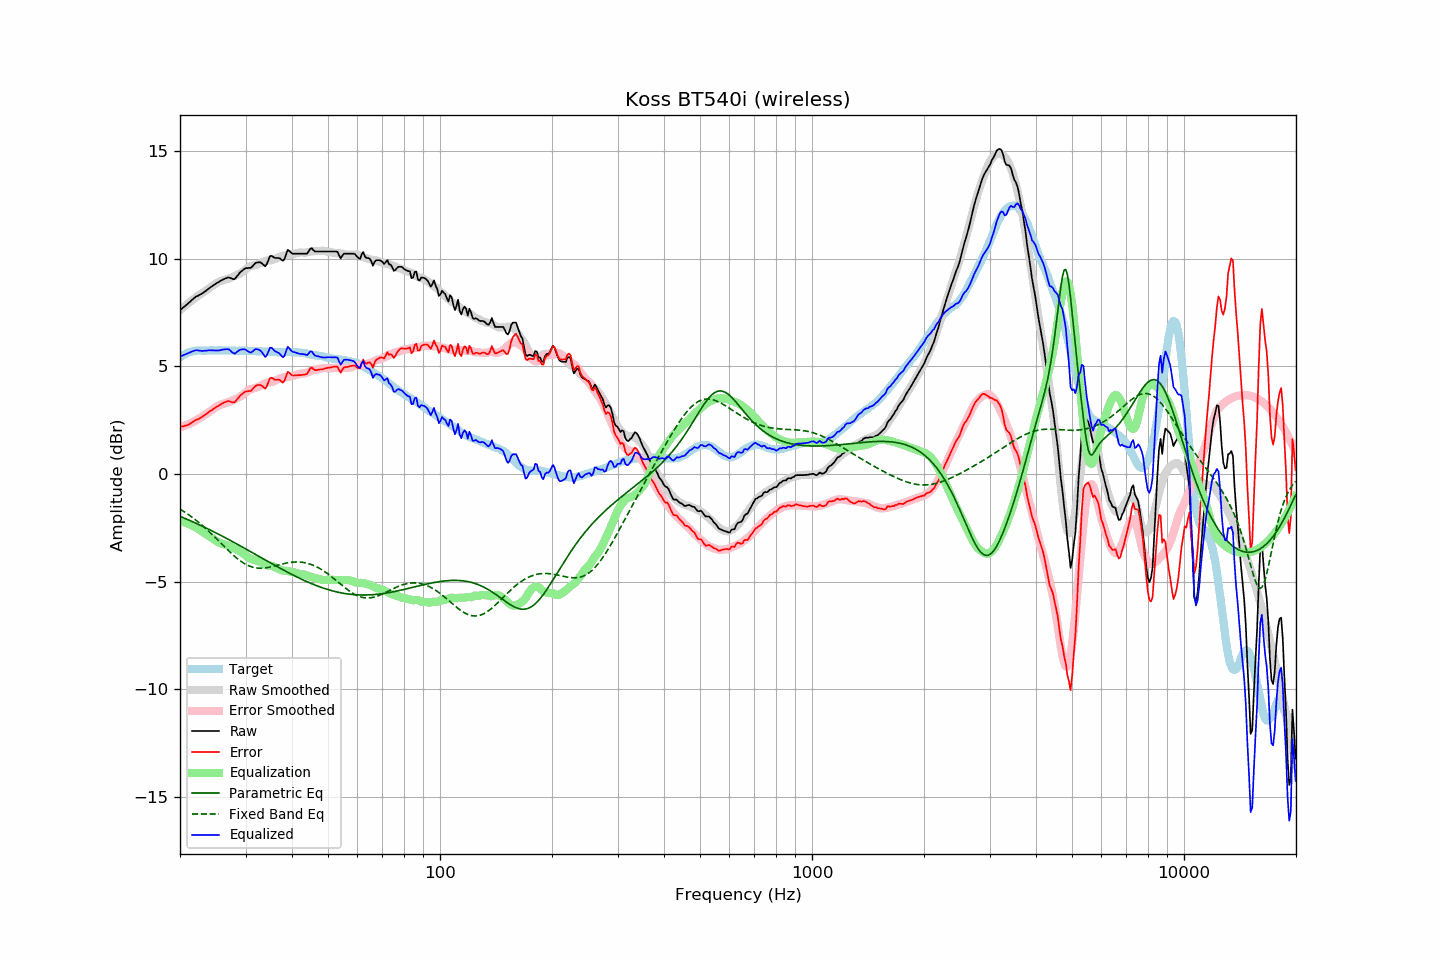

Values plotted in this chart, from the file beside it:
frequency, raw, error, smoothed, error_smoothed, equalization, parametric_eq, fixed_band_eq, equalized_raw, equalized_smoothed, target
20.00, 7.61, 2.19, 7.61, 2.16, -2.16, -1.97, -1.63, 5.44, 5.45, 5.42
20.20, 7.67, 2.20, 7.67, 2.19, -2.19, -2.00, -1.68, 5.48, 5.48, 5.47
20.40, 7.73, 2.21, 7.74, 2.22, -2.22, -2.03, -1.73, 5.51, 5.52, 5.52
20.61, 7.79, 2.24, 7.80, 2.25, -2.25, -2.06, -1.77, 5.54, 5.55, 5.55
20.81, 7.85, 2.25, 7.86, 2.28, -2.28, -2.09, -1.82, 5.57, 5.58, 5.60
21.02, 7.92, 2.28, 7.92, 2.31, -2.31, -2.12, -1.87, 5.61, 5.61, 5.64
21.23, 7.98, 2.32, 7.98, 2.34, -2.34, -2.16, -1.93, 5.64, 5.64, 5.66
21.44, 8.05, 2.37, 8.04, 2.38, -2.38, -2.19, -1.98, 5.67, 5.66, 5.68
21.66, 8.12, 2.42, 8.09, 2.41, -2.41, -2.22, -2.04, 5.70, 5.68, 5.70
21.87, 8.18, 2.47, 8.15, 2.45, -2.45, -2.26, -2.09, 5.73, 5.70, 5.71
22.09, 8.24, 2.51, 8.21, 2.49, -2.49, -2.29, -2.15, 5.75, 5.71, 5.73
22.31, 8.27, 2.53, 8.26, 2.53, -2.53, -2.32, -2.21, 5.74, 5.73, 5.74
22.54, 8.31, 2.57, 8.31, 2.58, -2.58, -2.36, -2.27, 5.73, 5.73, 5.74
22.76, 8.35, 2.61, 8.36, 2.63, -2.63, -2.39, -2.33, 5.72, 5.74, 5.74
22.99, 8.39, 2.66, 8.42, 2.68, -2.68, -2.43, -2.40, 5.71, 5.74, 5.73
23.22, 8.45, 2.72, 8.47, 2.73, -2.73, -2.46, -2.46, 5.72, 5.74, 5.73
23.45, 8.50, 2.77, 8.52, 2.78, -2.78, -2.50, -2.53, 5.72, 5.74, 5.73
23.69, 8.56, 2.82, 8.57, 2.82, -2.82, -2.54, -2.60, 5.73, 5.74, 5.74
23.92, 8.62, 2.88, 8.61, 2.87, -2.87, -2.57, -2.67, 5.74, 5.74, 5.74
24.16, 8.67, 2.93, 8.66, 2.93, -2.93, -2.61, -2.74, 5.74, 5.74, 5.74
24.40, 8.72, 2.97, 8.72, 2.98, -2.98, -2.65, -2.81, 5.74, 5.74, 5.75
24.65, 8.77, 3.03, 8.77, 3.03, -3.03, -2.68, -2.88, 5.73, 5.74, 5.74
24.89, 8.82, 3.08, 8.83, 3.09, -3.09, -2.72, -2.96, 5.73, 5.74, 5.74
25.14, 8.87, 3.13, 8.88, 3.14, -3.14, -2.76, -3.03, 5.73, 5.74, 5.74
25.39, 8.91, 3.16, 8.92, 3.18, -3.18, -2.80, -3.11, 5.73, 5.74, 5.75
25.65, 8.96, 3.21, 8.95, 3.21, -3.21, -2.84, -3.18, 5.75, 5.74, 5.75
25.91, 9.00, 3.26, 8.97, 3.23, -3.23, -2.87, -3.26, 5.76, 5.74, 5.74
26.16, 9.04, 3.30, 9.00, 3.26, -3.26, -2.91, -3.33, 5.78, 5.74, 5.74
26.43, 9.07, 3.33, 9.02, 3.28, -3.28, -2.95, -3.40, 5.79, 5.74, 5.74
26.69, 9.10, 3.36, 9.04, 3.30, -3.30, -2.99, -3.48, 5.79, 5.74, 5.74
26.96, 9.13, 3.39, 9.06, 3.33, -3.33, -3.03, -3.55, 5.80, 5.73, 5.74
27.23, 9.11, 3.37, 9.09, 3.36, -3.36, -3.07, -3.62, 5.75, 5.73, 5.74
27.50, 9.08, 3.34, 9.12, 3.39, -3.39, -3.11, -3.69, 5.69, 5.73, 5.74
27.77, 9.05, 3.32, 9.16, 3.43, -3.43, -3.15, -3.76, 5.62, 5.73, 5.73
28.05, 9.05, 3.32, 9.19, 3.46, -3.46, -3.19, -3.83, 5.59, 5.73, 5.73
28.33, 9.14, 3.42, 9.22, 3.50, -3.50, -3.23, -3.89, 5.64, 5.73, 5.72
28.62, 9.23, 3.51, 9.26, 3.53, -3.53, -3.28, -3.95, 5.69, 5.72, 5.72
28.90, 9.33, 3.60, 9.30, 3.57, -3.57, -3.32, -4.01, 5.76, 5.72, 5.73
29.19, 9.40, 3.68, 9.34, 3.62, -3.62, -3.36, -4.06, 5.78, 5.72, 5.72
29.48, 9.46, 3.73, 9.39, 3.67, -3.67, -3.40, -4.11, 5.79, 5.72, 5.73
29.78, 9.52, 3.80, 9.45, 3.73, -3.73, -3.44, -4.16, 5.79, 5.72, 5.72
30.08, 9.56, 3.83, 9.51, 3.79, -3.79, -3.48, -4.20, 5.77, 5.72, 5.73
30.38, 9.56, 3.84, 9.57, 3.85, -3.85, -3.53, -4.24, 5.70, 5.72, 5.72
30.68, 9.57, 3.85, 9.62, 3.90, -3.90, -3.57, -4.27, 5.66, 5.71, 5.72
30.99, 9.57, 3.85, 9.65, 3.94, -3.94, -3.61, -4.30, 5.63, 5.71, 5.72
31.30, 9.64, 3.93, 9.67, 3.96, -3.96, -3.65, -4.32, 5.68, 5.71, 5.71
31.61, 9.72, 4.01, 9.68, 3.97, -3.97, -3.69, -4.34, 5.75, 5.71, 5.71
31.93, 9.80, 4.09, 9.70, 4.00, -4.00, -3.74, -4.36, 5.80, 5.70, 5.71
32.24, 9.82, 4.12, 9.73, 4.03, -4.03, -3.78, -4.37, 5.79, 5.70, 5.70
32.57, 9.83, 4.13, 9.76, 4.06, -4.06, -3.82, -4.37, 5.77, 5.70, 5.70
32.89, 9.83, 4.13, 9.79, 4.09, -4.09, -3.86, -4.38, 5.73, 5.69, 5.70
33.22, 9.78, 4.09, 9.82, 4.13, -4.13, -3.91, -4.37, 5.65, 5.69, 5.69
33.55, 9.71, 4.02, 9.85, 4.17, -4.17, -3.95, -4.37, 5.54, 5.68, 5.69
33.89, 9.64, 3.96, 9.89, 4.21, -4.21, -3.99, -4.36, 5.43, 5.68, 5.68
34.23, 9.75, 4.07, 9.91, 4.24, -4.24, -4.03, -4.35, 5.51, 5.67, 5.68
34.57, 9.94, 4.27, 9.92, 4.25, -4.25, -4.07, -4.34, 5.69, 5.67, 5.67
34.92, 10.12, 4.45, 9.92, 4.25, -4.25, -4.12, -4.32, 5.86, 5.67, 5.67
35.27, 10.13, 4.47, 9.93, 4.27, -4.27, -4.16, -4.31, 5.86, 5.66, 5.66
35.62, 10.08, 4.42, 9.95, 4.29, -4.29, -4.20, -4.29, 5.79, 5.66, 5.66
35.97, 10.03, 4.37, 9.98, 4.32, -4.32, -4.24, -4.27, 5.70, 5.66, 5.66
... 635 more rows
